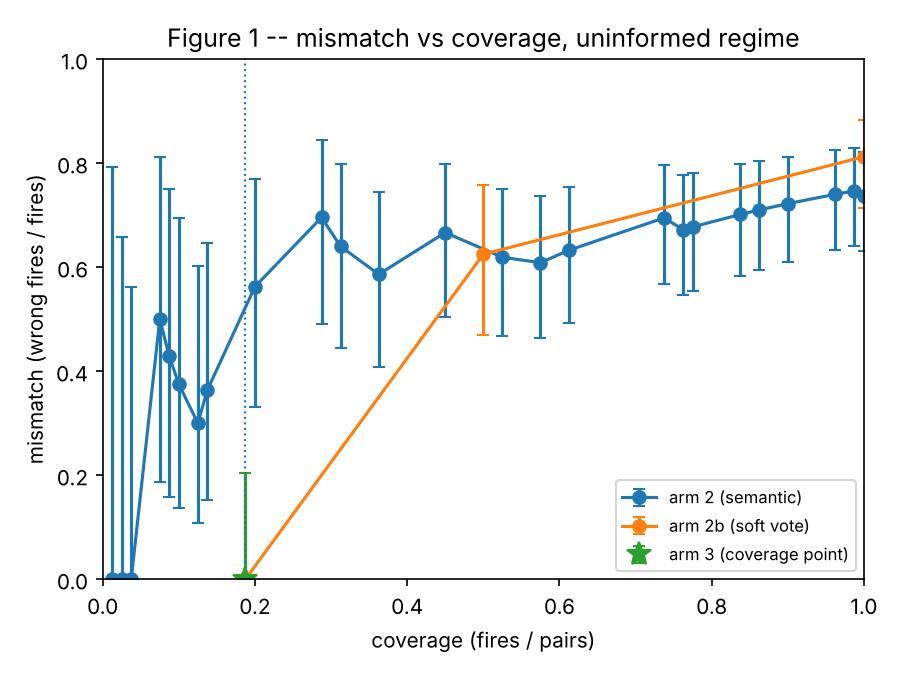

Source data for this figure (header and first rows):
dispatcher, threshold, fires, pairs, coverage, wrong, mismatch, wilson_low, wilson_high, coverage_point
arm 2 (semantic), 0.1624, 1, 80, 0.0125, 0, 0.0, 0.0, 0.7935, False
arm 2 (semantic), 0.1597, 2, 80, 0.025, 0, 0.0, 0.0, 0.6576, False
arm 2 (semantic), 0.1583, 3, 80, 0.0375, 0, 0.0, 0.0, 0.5615, False
arm 2 (semantic), 0.1565, 6, 80, 0.075, 3, 0.5, 0.1876, 0.8124, False
arm 2 (semantic), 0.1513, 7, 80, 0.0875, 3, 0.4286, 0.1582, 0.7495, False
arm 2 (semantic), 0.1488, 8, 80, 0.1, 3, 0.375, 0.1368, 0.6943, False
arm 2 (semantic), 0.1475, 10, 80, 0.125, 3, 0.3, 0.1078, 0.6032, False
arm 2 (semantic), 0.1463, 11, 80, 0.1375, 4, 0.3636, 0.1517, 0.6462, False
arm 2 (semantic), 0.1453, 16, 80, 0.2, 9, 0.5625, 0.3318, 0.769, False
arm 2 (semantic), 0.1346, 23, 80, 0.2875, 16, 0.6957, 0.4913, 0.844, False
arm 2 (semantic), 0.1333, 25, 80, 0.3125, 16, 0.64, 0.4452, 0.7975, False
arm 2 (semantic), 0.1322, 29, 80, 0.3625, 17, 0.5862, 0.4074, 0.7449, False
arm 2 (semantic), 0.1319, 36, 80, 0.45, 24, 0.6667, 0.5033, 0.7979, False
arm 2 (semantic), 0.1311, 42, 80, 0.525, 26, 0.619, 0.4681, 0.75, False
arm 2 (semantic), 0.1301, 46, 80, 0.575, 28, 0.6087, 0.4646, 0.7361, False
arm 2 (semantic), 0.129, 49, 80, 0.6125, 31, 0.6327, 0.4927, 0.7533, False
arm 2 (semantic), 0.1282, 59, 80, 0.7375, 41, 0.6949, 0.5685, 0.7975, False
arm 2 (semantic), 0.128, 61, 80, 0.7625, 41, 0.6721, 0.5472, 0.7766, False
arm 2 (semantic), 0.127, 62, 80, 0.775, 42, 0.6774, 0.5537, 0.7805, False
arm 2 (semantic), 0.1261, 67, 80, 0.8375, 47, 0.7015, 0.5834, 0.7977, False
arm 2 (semantic), 0.1237, 69, 80, 0.8625, 49, 0.7101, 0.5943, 0.8038, False
arm 2 (semantic), 0.1226, 72, 80, 0.9, 52, 0.7222, 0.6095, 0.8124, False
arm 2 (semantic), 0.1224, 77, 80, 0.9625, 57, 0.7403, 0.6326, 0.8251, False
arm 2 (semantic), 0.119, 79, 80, 0.9875, 59, 0.7468, 0.6411, 0.8297, False
arm 2 (semantic), 0.1181, 80, 80, 1.0, 59, 0.7375, 0.6318, 0.8214, False
arm 3 (precondition), , 15, 80, 0.1875, 0, 0.0, 0.0, 0.2039, True
arm 2b (soft vote), 1.0, 15, 80, 0.1875, 0, 0.0, 0.0, 0.2039, False
arm 2b (soft vote), 0.9286, 40, 80, 0.5, 25, 0.625, 0.4703, 0.7578, False
arm 2b (soft vote), 0.8571, 80, 80, 1.0, 65, 0.8125, 0.7134, 0.8829, False
arm 2c (intent key), , 0, 80, 0.0, 0, , , , False
